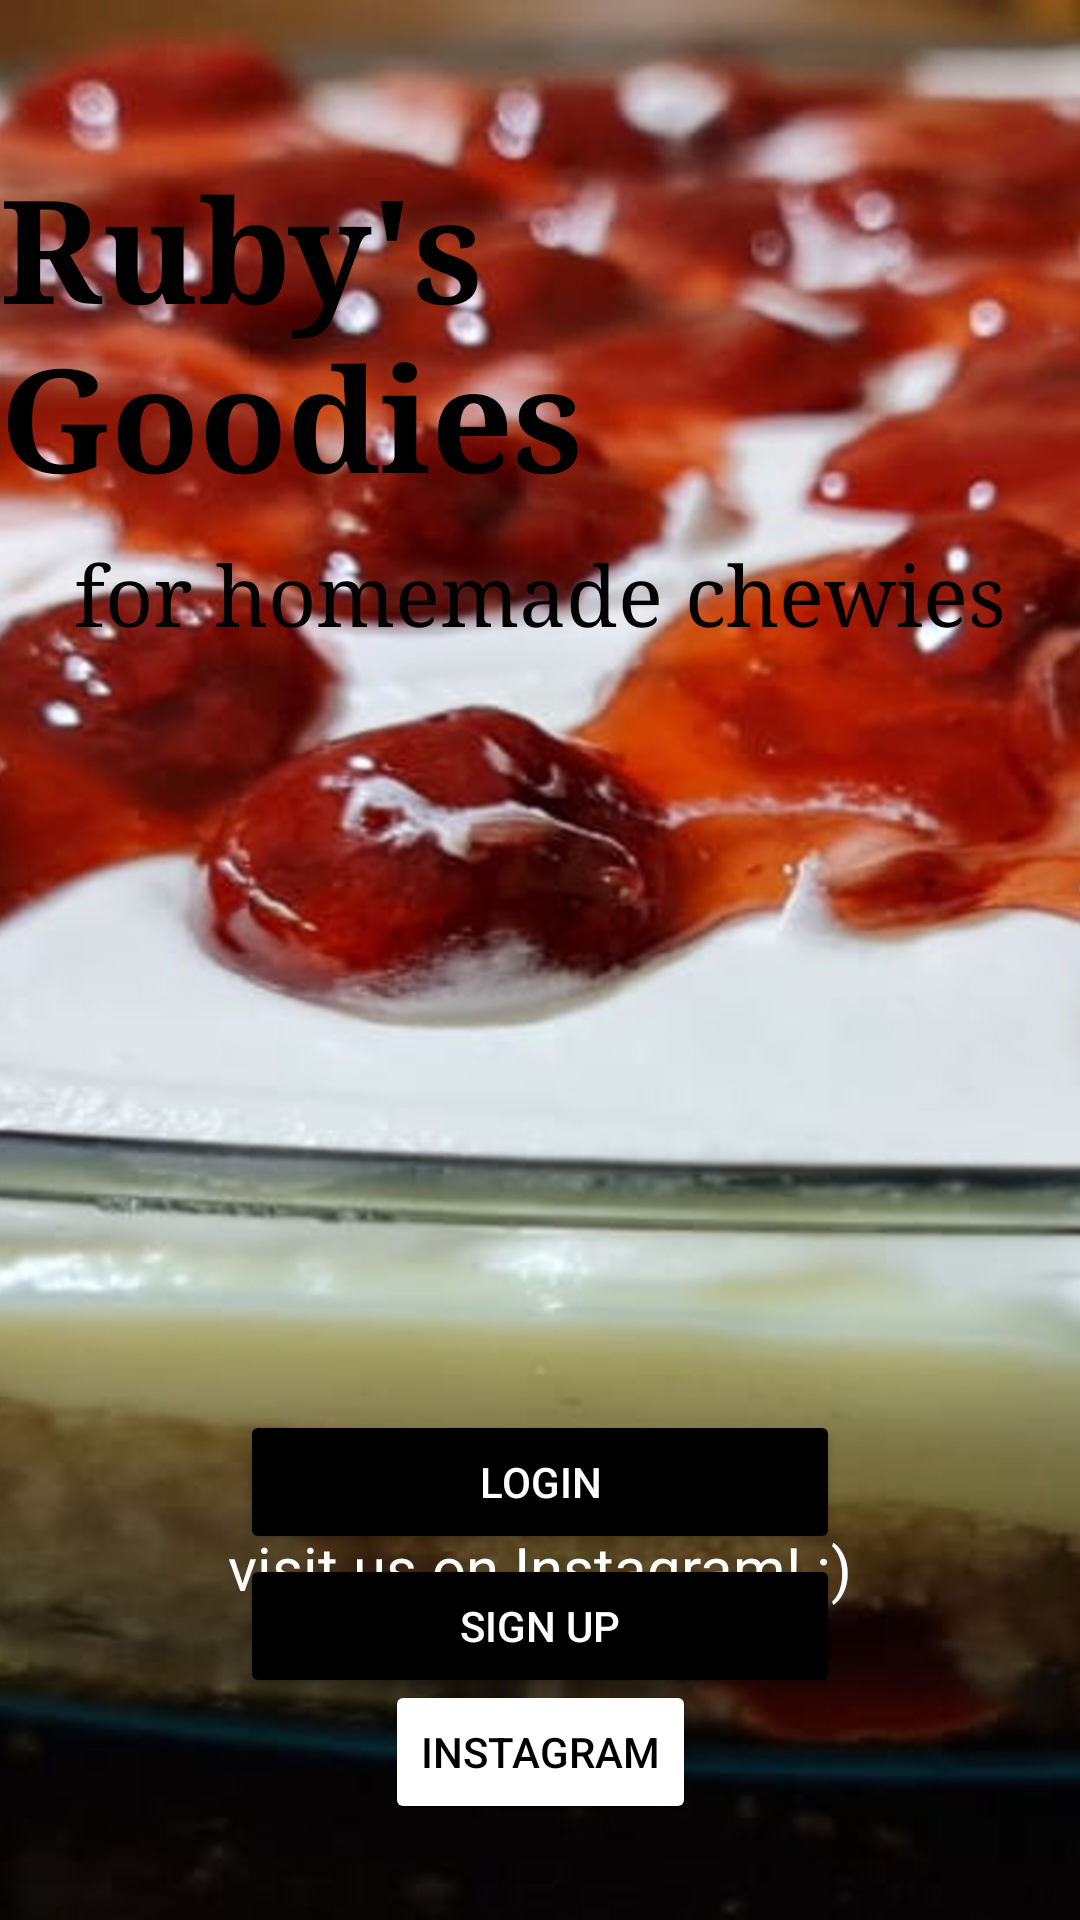

Produce the Android XML layout that renders to this screen, including the resource entries it uses.
<!-- AndroidManifest.xml: application theme Theme.RubysGoodies -->
<!-- res/layout/activity_main.xml -->
<androidx.constraintlayout.widget.ConstraintLayout
    xmlns:android="http://schemas.android.com/apk/res/android"
    xmlns:app="http://schemas.android.com/apk/res-auto"
    xmlns:tools="http://schemas.android.com/tools"
    android:id="@+id/main"
    android:layout_width="match_parent"
    android:layout_height="match_parent"
    android:background="@drawable/heaven_on_earth"
    tools:context=".MainActivity">

    <TextView
        android:id="@+id/title1"
        android:layout_width="wrap_content"
        android:layout_height="wrap_content"
        android:layout_marginTop="50dp"
        android:text="Ruby's Goodies"
        android:textColor="@android:color/black"
        android:textStyle="bold"
        android:typeface="serif"
        android:textSize="48sp"
        app:layout_constraintTop_toTopOf="parent"
        app:layout_constraintStart_toStartOf="parent"
        app:layout_constraintEnd_toEndOf="parent" />

    <TextView
        android:id="@+id/title2"
        android:layout_width="wrap_content"
        android:layout_height="wrap_content"
        android:layout_marginTop="8dp"
        android:text="for homemade chewies"
        android:textColor="@android:color/black"
        android:typeface="serif"
        android:textSize="28sp"
        app:layout_constraintTop_toBottomOf="@id/title1"
        app:layout_constraintStart_toStartOf="parent"
        app:layout_constraintEnd_toEndOf="parent" />

    <Button
        android:id="@+id/btnLogin"
        android:layout_width="200dp"
        android:layout_height="wrap_content"
        android:layout_marginTop="470dp"
        android:backgroundTint="@android:color/black"
        android:text="Login"
        android:textColor="@android:color/white"
        app:layout_constraintTop_toTopOf="parent"
        app:layout_constraintStart_toStartOf="parent"
        app:layout_constraintEnd_toEndOf="parent" />

    <Button
        android:id="@+id/btnSignup"
        android:layout_width="200dp"
        android:layout_height="wrap_content"
        android:layout_marginTop="0dp"
        android:backgroundTint="@android:color/black"
        android:text="Sign up"
        android:textColor="@android:color/white"
        app:layout_constraintTop_toBottomOf="@id/btnLogin"
        app:layout_constraintStart_toStartOf="parent"
        app:layout_constraintEnd_toEndOf="parent" />

    <TextView
        android:id="@+id/tv"
        android:layout_width="wrap_content"
        android:layout_height="wrap_content"
        android:layout_marginBottom="24dp"
        android:text="visit us on Instagram! :)"
        android:textColor="@android:color/white"
        android:textSize="20sp"
        app:layout_constraintBottom_toTopOf="@id/btnInsta"
        app:layout_constraintStart_toStartOf="parent"
        app:layout_constraintEnd_toEndOf="parent" />

    <Button
        android:id="@+id/btnInsta"
        android:layout_width="wrap_content"
        android:layout_height="wrap_content"
        android:layout_marginBottom="32dp"
        android:backgroundTint="@android:color/white"
        android:text="Instagram"
        android:textColor="@android:color/black"
        app:layout_constraintBottom_toBottomOf="parent"
        app:layout_constraintStart_toStartOf="parent"
        app:layout_constraintEnd_toEndOf="parent" />

    <FrameLayout
        android:id="@+id/fragment_container"
        android:layout_width="match_parent"
        android:layout_height="match_parent"
        tools:layout_editor_absoluteX="0dp"
        tools:layout_editor_absoluteY="123dp" />
</androidx.constraintlayout.widget.ConstraintLayout>
<!-- resources referenced by this layout -->
<resources>
  <!-- drawable heaven_on_earth: jpg bitmap (drawable, 209068 bytes) -->
  <style name="Theme.RubysGoodies" parent="Base.Theme.RubysGoodies" />
  <style name="Base.Theme.RubysGoodies" parent="Theme.Material3.DayNight.NoActionBar">
          
          
      </style>
</resources>
